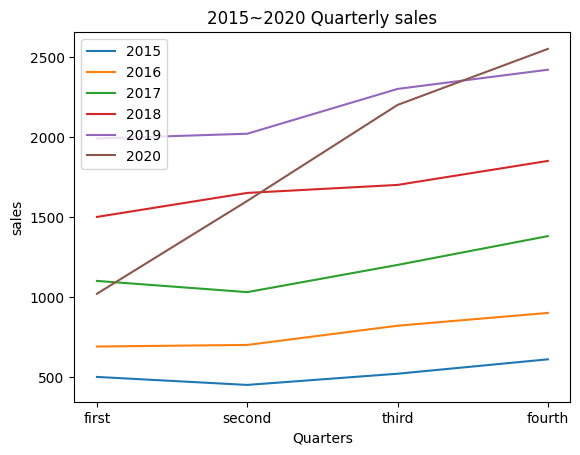

The script that saved this image:
import pandas as pd
import matplotlib.pyplot as plt

plt.rcParams['font.family'] = 'Malgun Gothic'
plt.rcParams['axes.unicode_minus'] = False

data = {
    "1분기": [500, 690, 1100, 1500, 1990, 1020],
    "2분기": [450, 700, 1030, 1650, 2020, 1600],
    "3분기": [520, 820, 1200, 1700, 2300, 2200],
    "4분기": [610, 900, 1380, 1850, 2420, 2550]
}

index = [2015, 2016, 2017, 2018, 2019, 2020]

df = pd.DataFrame(data, index=index)

df = df.T
df.index = ["first", "second", "third", "fourth"]

df.plot()

plt.title("2015~2020 Quarterly sales")
plt.xlabel("Quarters")
plt.ylabel("sales")

plt.xticks(range(len(df.index)), df.index)

plt.show()
